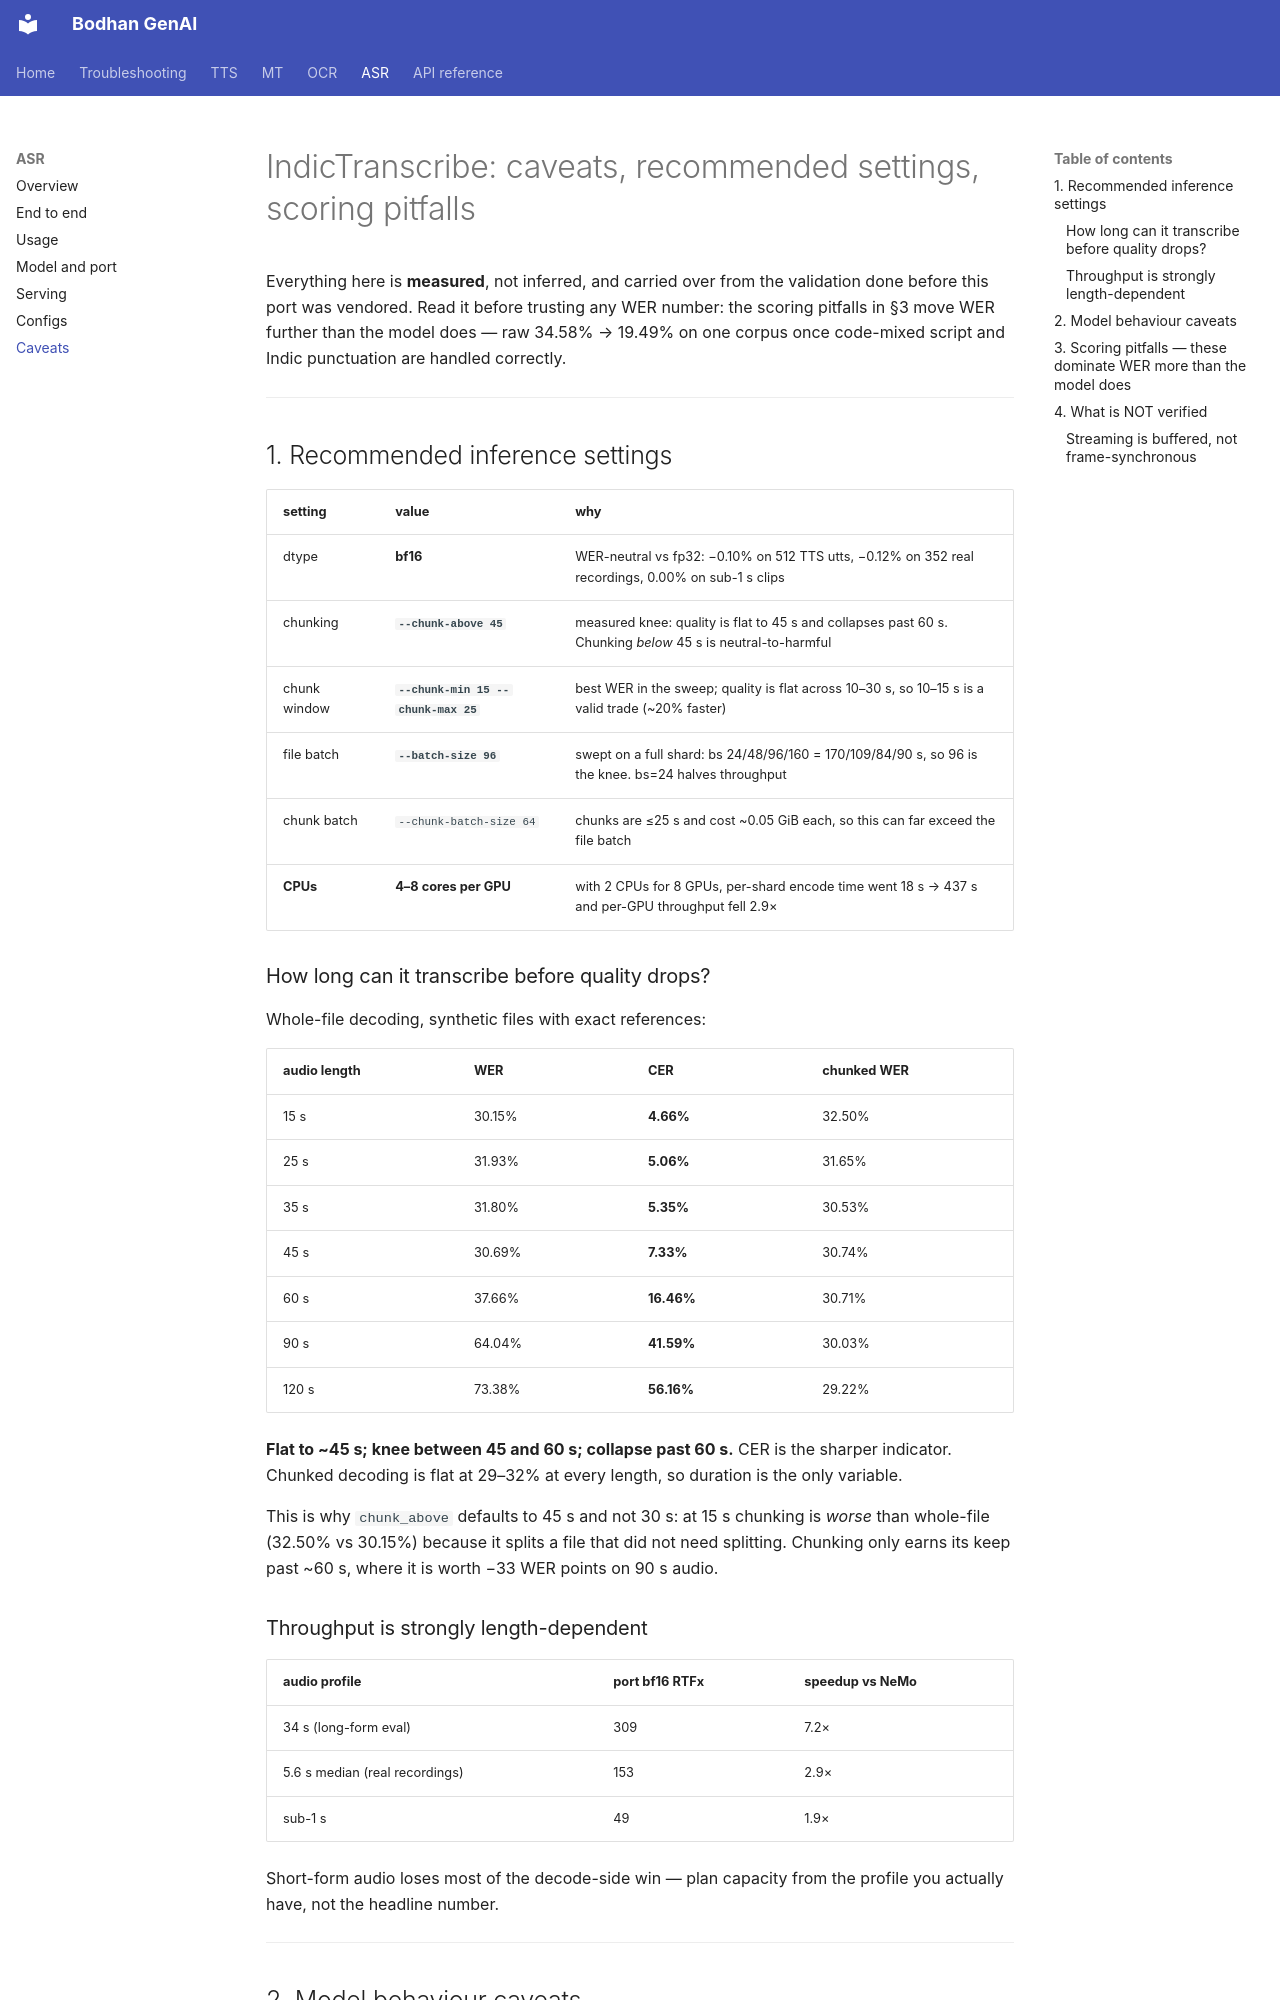

repository: Bodhan-AI/bodhan_genai · page: asr/caveats/index.html · generator: mkdocs

# IndicTranscribe: caveats, recommended settings, scoring pitfalls

Everything here is **measured**, not inferred, and carried over from the
validation done before this port was vendored. Read it before trusting any WER
number: the scoring pitfalls in §3 move WER further than the model does — raw
34.58% → 19.49% on one corpus once code-mixed script and Indic punctuation are
handled correctly.

---

## 1. Recommended inference settings

| setting | value | why |
|---|---|---|
| dtype | **bf16** | WER-neutral vs fp32: −0.10% on 512 TTS utts, −0.12% on 352 real recordings, 0.00% on sub-1 s clips |
| chunking | **`--chunk-above 45`** | measured knee: quality is flat to 45 s and collapses past 60 s. Chunking *below* 45 s is neutral-to-harmful |
| chunk window | **`--chunk-min 15 --chunk-max 25`** | best WER in the sweep; quality is flat across 10–30 s, so 10–15 s is a valid trade (~20% faster) |
| file batch | **`--batch-size 96`** | swept on a full shard: bs 24/48/96/160 = 170/109/84/90 s, so 96 is the knee. bs=24 halves throughput |
| chunk batch | `--chunk-batch-size 64` | chunks are ≤25 s and cost ~0.05 GiB each, so this can far exceed the file batch |
| **CPUs** | **4–8 cores per GPU** | with 2 CPUs for 8 GPUs, per-shard encode time went 18 s → 437 s and per-GPU throughput fell 2.9× |

### How long can it transcribe before quality drops?

Whole-file decoding, synthetic files with exact references:

| audio length | WER | **CER** | chunked WER |
|---|---|---|---|
| 15 s | 30.15% | **4.66%** | 32.50% |
| 25 s | 31.93% | **5.06%** | 31.65% |
| 35 s | 31.80% | **5.35%** | 30.53% |
| 45 s | 30.69% | **7.33%** | 30.74% |
| 60 s | 37.66% | **16.46%** | 30.71% |
| 90 s | 64.04% | **41.59%** | 30.03% |
| 120 s | 73.38% | **56.16%** | 29.22% |

**Flat to ~45 s; knee between 45 and 60 s; collapse past 60 s.** CER is the
sharper indicator. Chunked decoding is flat at 29–32% at every length, so
duration is the only variable.

This is why `chunk_above` defaults to 45 s and not 30 s: at 15 s chunking is
*worse* than whole-file (32.50% vs 30.15%) because it splits a file that did not
need splitting. Chunking only earns its keep past ~60 s, where it is worth −33
WER points on 90 s audio.

### Throughput is strongly length-dependent

| audio profile | port bf16 RTFx | speedup vs NeMo |
|---|---|---|
| 34 s (long-form eval) | 309 | 7.2× |
| 5.6 s median (real recordings) | 153 | 2.9× |
| sub-1 s | 49 | 1.9× |

Short-form audio loses most of the decode-side win — plan capacity from the
profile you actually have, not the headline number.

---
